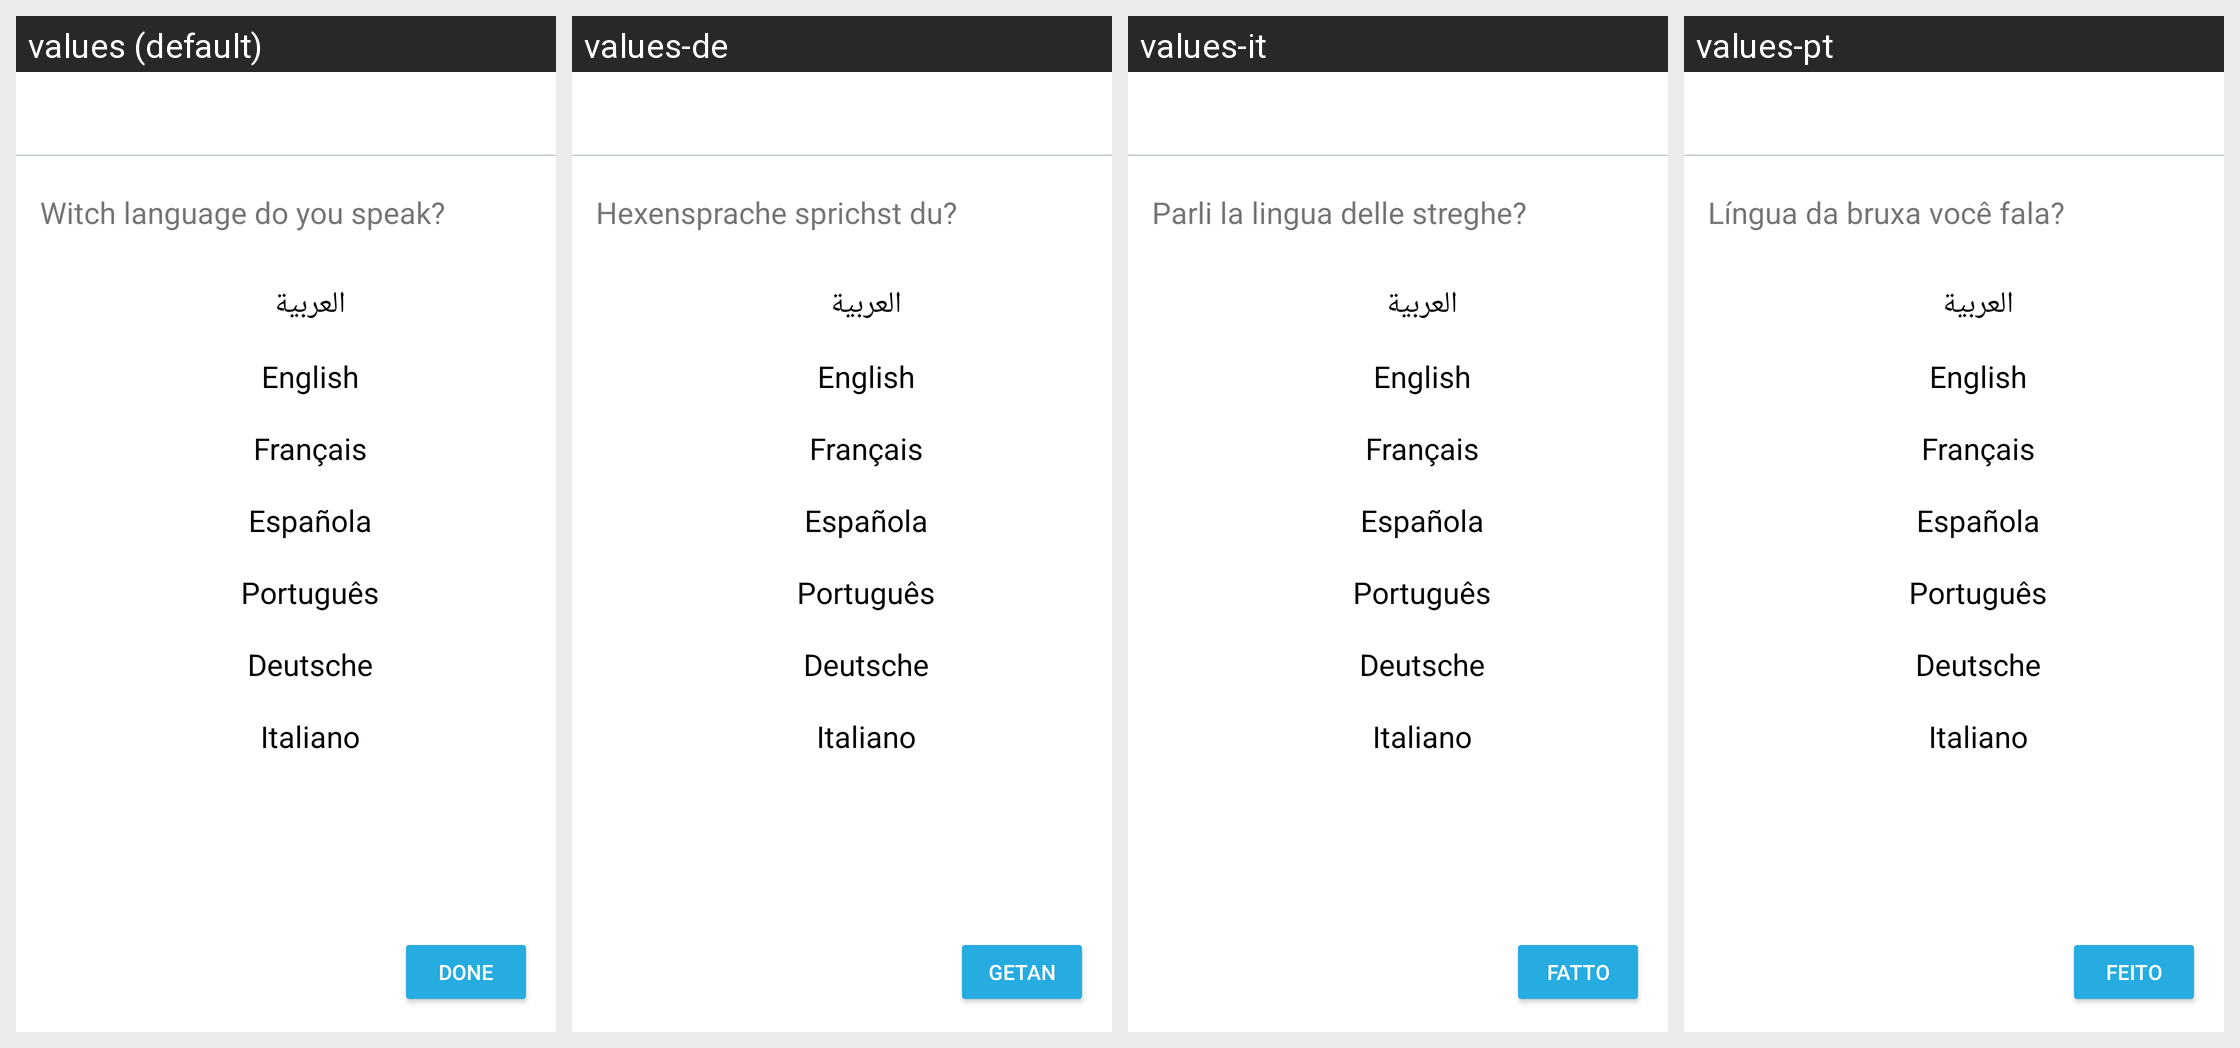

Here is an Android app screen in its default locale and in the app's own translations. Write out the translated-string differences for the strings that appear on this screen.
Android screen res/layout/activity_language.xml rendered under 4 locales, left to right: values (default), values-de, values-it, values-pt. Device: Nexus 5 (rendered at 1080×1920; each locale shown at half size, 540×960, under a caption strip naming it); theme AppTheme.
Other locales in the repository, not shown: values-ar, values-es, values-fr.
Strings drawn on this screen, with the default value and each locale's value (text and hints the layout hard-codes, and strings that could not be matched under every locale, appear in the picture but are not listed):

witchLanguageDoYouSpeak
  values: Witch language do you speak?
  values-de: Hexensprache sprichst du?
  values-it: Parli la lingua delle streghe?
  values-pt: Língua da bruxa você fala?

arabic
  values: العربية
  values-de: العربية
  values-it: العربية
  values-pt: العربية

english
  values: English
  values-de: English
  values-it: English
  values-pt: English

french
  values: Français
  values-de: Français
  values-it: Français
  values-pt: Français

spanish
  values: Española
  values-de: Española
  values-it: Española
  values-pt: Española

portuguese
  values: Português
  values-de: Português
  values-it: Português
  values-pt: Português

german
  values: Deutsche
  values-de: Deutsche
  values-it: Deutsche
  values-pt: Deutsche

italian
  values: Italiano
  values-de: Italiano
  values-it: Italiano
  values-pt: Italiano

done
  values: Done
  values-de: Getan
  values-it: Fatto
  values-pt: Feito
